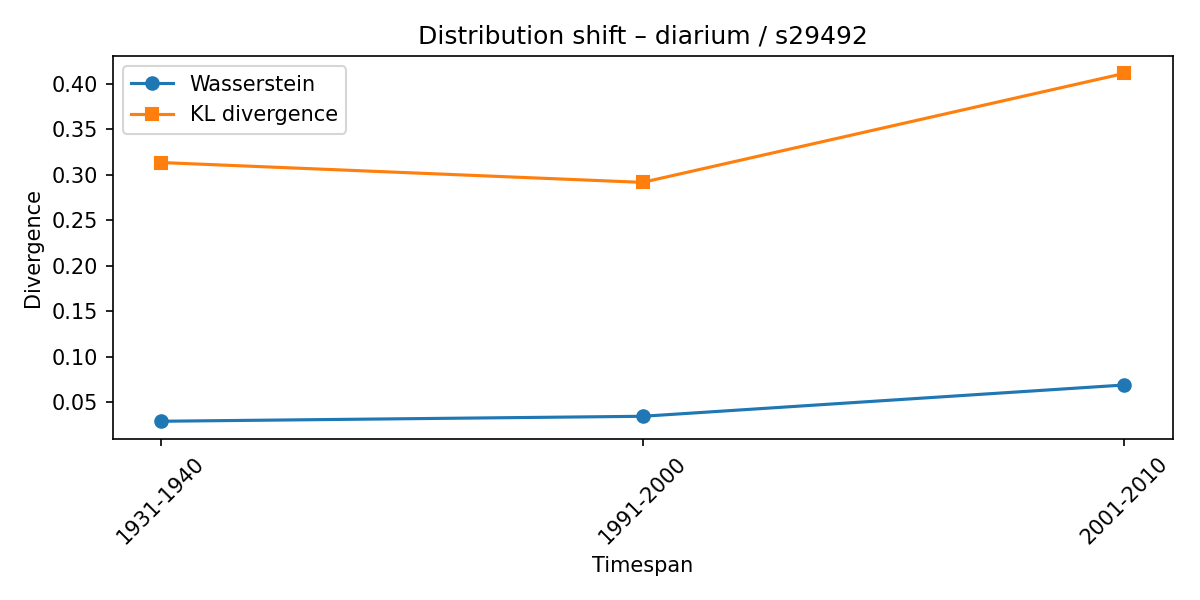

The data file committed next to this chart (first rows):
synset, lexeme, from_timespan, to_timespan, wasserstein, kl_divergence
s29492, diarium, 1921-1930, 1931-1940, 0.02908, 0.3136
s29492, diarium, 1931-1940, 1991-2000, 0.03455, 0.2918
s29492, diarium, 1991-2000, 2001-2010, 0.06897, 0.4116
